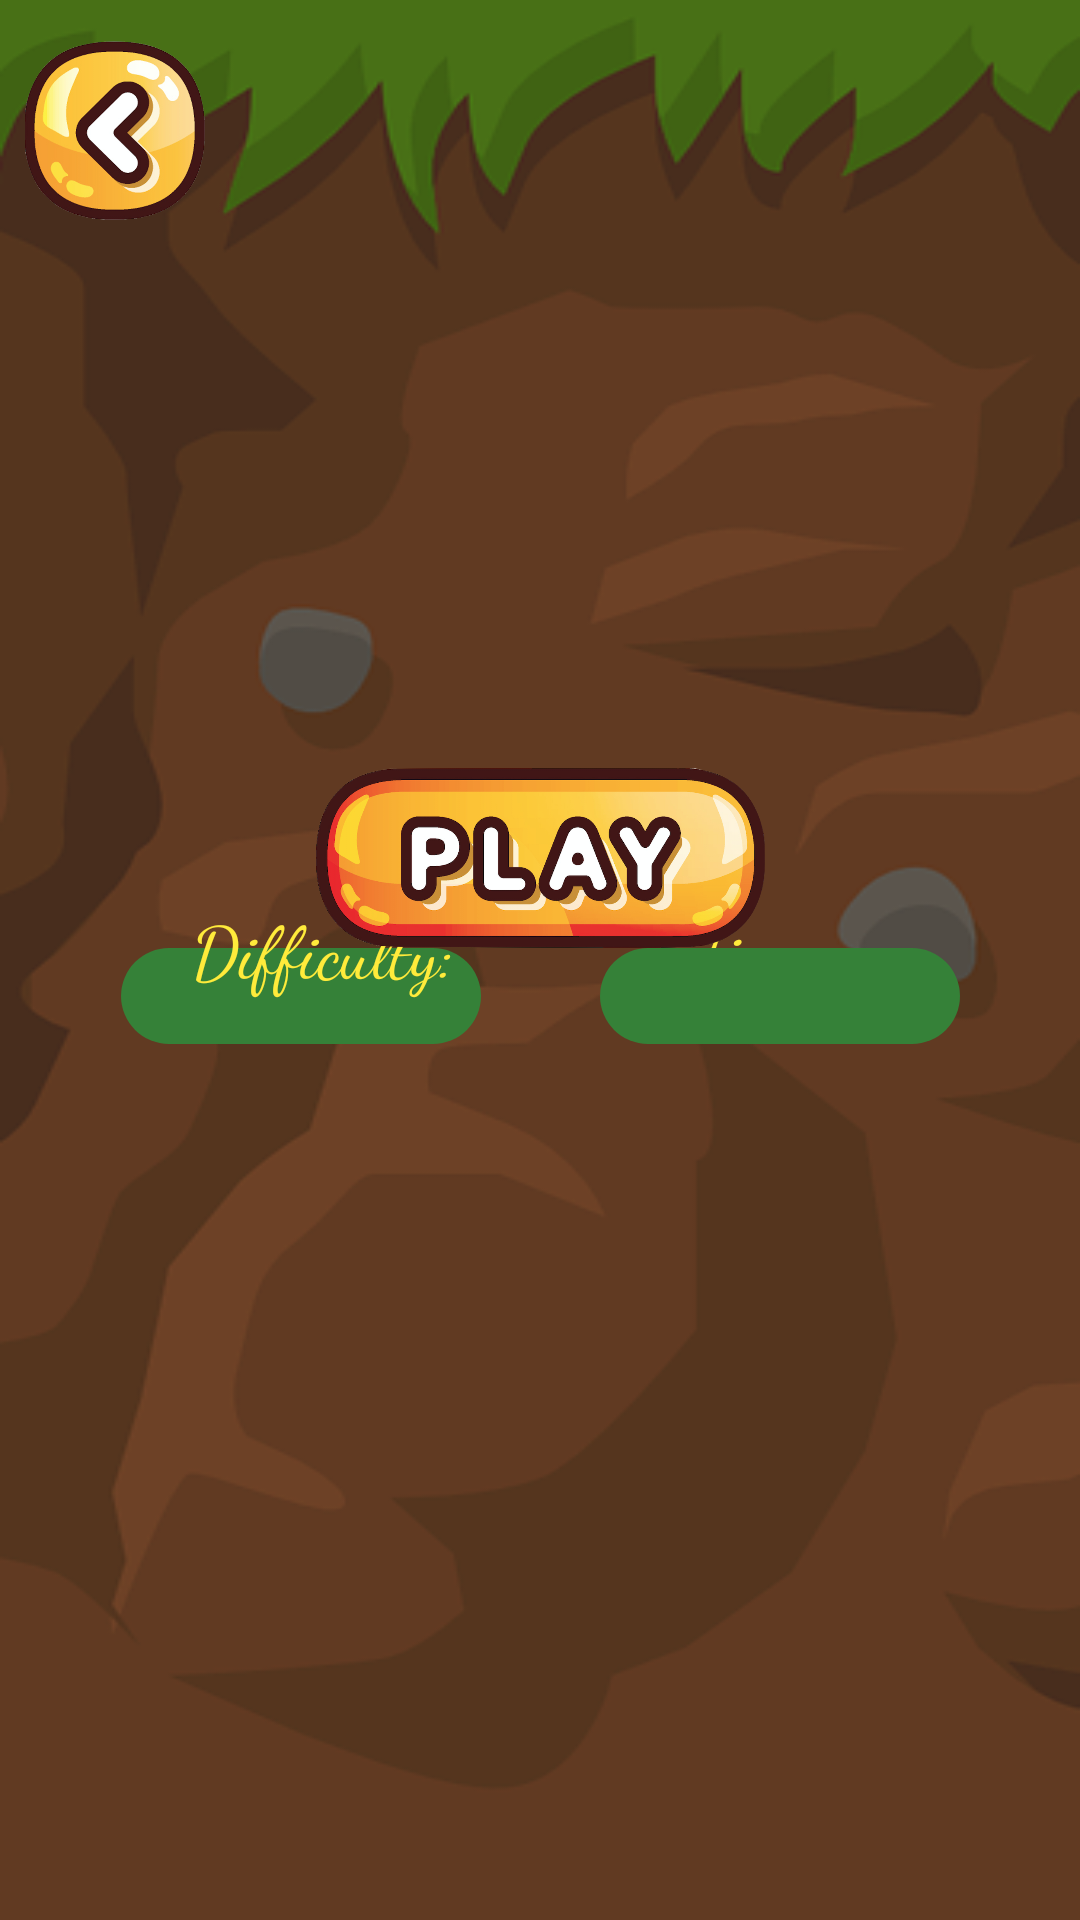

Android layout source for this screen:
<!-- AndroidManifest.xml: application theme Theme.QuickFingers -->
<!-- res/layout/activity_difficulty_menu.xml -->
<?xml version="1.0" encoding="utf-8"?>
<androidx.constraintlayout.widget.ConstraintLayout xmlns:android="http://schemas.android.com/apk/res/android"
    xmlns:app="http://schemas.android.com/apk/res-auto"
    xmlns:tools="http://schemas.android.com/tools"
    android:layout_width="match_parent"
    android:layout_height="match_parent"
    android:background="@drawable/background"
    android:layout_gravity="center_horizontal">

    <Button
        android:id="@+id/mainmenuBtn"
        android:layout_width="60dp"
        android:layout_height="60dp"
        android:background="@drawable/back"
        android:onClick="openMainMenu"
        app:layout_constraintBottom_toBottomOf="parent"
        app:layout_constraintEnd_toEndOf="parent"
        app:layout_constraintHorizontal_bias="0.028"
        app:layout_constraintStart_toStartOf="parent"
        app:layout_constraintTop_toTopOf="parent"
        app:layout_constraintVertical_bias="0.023" />

        <Spinner
        android:id="@+id/difficultySpinner"
        android:layout_width="120dp"
        android:layout_height="32dp"
        android:layout_marginBottom="292dp"
        android:background="@drawable/round_dialog"
        app:layout_constraintBottom_toBottomOf="parent"
        app:layout_constraintEnd_toStartOf="@+id/timeSpinner"
        app:layout_constraintHorizontal_bias="0.505"
        app:layout_constraintStart_toStartOf="parent" />

    <TextView
        android:id="@+id/difficultyText"
        android:layout_width="wrap_content"
        android:layout_height="wrap_content"
        android:layout_marginStart="64dp"

        android:layout_marginLeft="64dp"
        android:fontFamily="cursive"

        android:text="Difficulty:"
        android:textColor="#FFEB3B"
        android:textSize="24sp"
        app:layout_constraintBottom_toTopOf="@+id/difficultySpinner"
        app:layout_constraintStart_toStartOf="parent"
        app:layout_constraintTop_toBottomOf="@+id/startBtn"
        app:layout_constraintVertical_bias="0.85" />

    <TextView
        android:id="@+id/timeText"
        android:layout_width="wrap_content"
        android:layout_height="wrap_content"

        android:fontFamily="cursive"
        android:text="Time:"
        android:textColor="#FFEB3B"
        android:textSize="24sp"
        app:layout_constraintBottom_toTopOf="@+id/timeSpinner"
        app:layout_constraintEnd_toEndOf="parent"
        app:layout_constraintHorizontal_bias="0.487"
        app:layout_constraintStart_toEndOf="@+id/difficultyText"
        app:layout_constraintTop_toBottomOf="@+id/startBtn"
        app:layout_constraintVertical_bias="0.85"
        tools:ignore="MissingConstraints" />

    <Spinner
        android:id="@+id/timeSpinner"
        android:layout_width="120dp"
        android:layout_height="32dp"
        android:layout_marginEnd="40dp"
        android:layout_marginRight="40dp"
        android:layout_marginBottom="292dp"
        android:background="@drawable/round_dialog"
        app:layout_constraintBottom_toBottomOf="parent"
        app:layout_constraintEnd_toEndOf="parent" />

    <Button
        android:id="@+id/startBtn"
        android:layout_width="150dp"
        android:layout_height="60dp"


        android:layout_marginTop="256dp"
        android:background="@drawable/play"
        android:onClick="startGame"
        app:layout_constraintEnd_toEndOf="parent"
        app:layout_constraintStart_toStartOf="parent"
        app:layout_constraintTop_toTopOf="parent" />
</androidx.constraintlayout.widget.ConstraintLayout>
<!-- resources referenced by this layout -->
<resources>
  <!-- drawable back: png bitmap (drawable, 220159 bytes) -->
  <!-- drawable background: png bitmap (drawable, 59728 bytes) -->
  <!-- drawable play: png bitmap (drawable, 357056 bytes) -->
  <!-- drawable round_dialog (drawable) -->
  <?xml version="1.0" encoding="utf-8"?>
  <shape xmlns:android="http://schemas.android.com/apk/res/android">
      <solid
          android:color="#358138"/>
      <corners
          android:radius="30dp" />
      <padding
          android:left="10dp"
          android:top="5dp"
          android:right="10dp"
          android:bottom="5dp" />
  </shape>
  <style name="Theme.QuickFingers" parent="Theme.AppCompat.DayNight.NoActionBar">
  
          <item name="android:windowNoTitle">true</item>
          
          <item name="colorPrimary">@color/purple_500</item>
          <item name="colorPrimaryVariant">@color/purple_700</item>
          <item name="colorOnPrimary">@color/white</item>
          
          <item name="colorSecondary">@color/teal_200</item>
          <item name="colorSecondaryVariant">@color/teal_700</item>
          <item name="colorOnSecondary">@color/black</item>
          
          <item name="android:statusBarColor" tools:targetApi="l">?attr/colorPrimaryVariant</item>
          
      </style>
  <color name="purple_500">#47710A</color>
  <color name="purple_700">#47710A</color>
  <color name="white">#FFFFFFFF</color>
  <color name="teal_200">#FF03DAC5</color>
  <color name="teal_700">#FF018786</color>
  <color name="black">#FF000000</color>
</resources>
